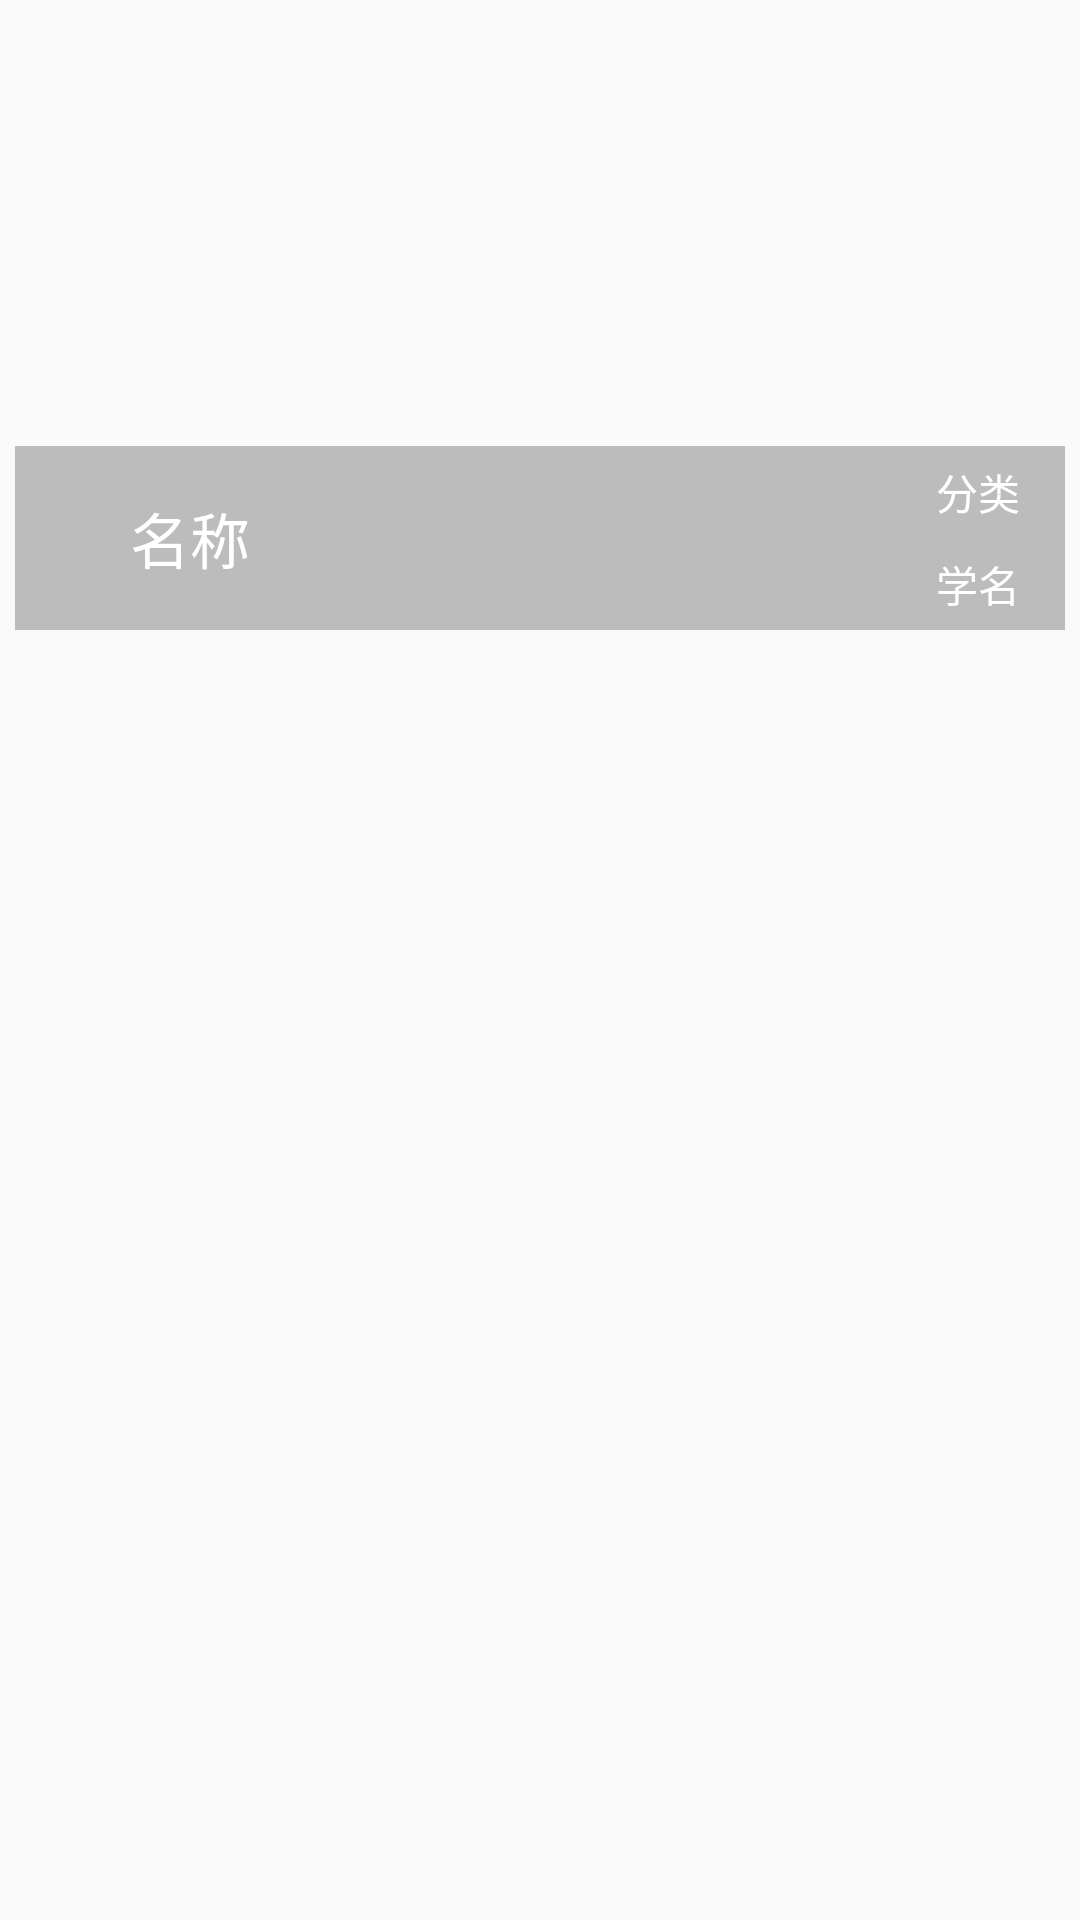

Here is an Android app screen rendered from its layout file. Give the layout XML and the strings, colors and styles it references.
<!-- AndroidManifest.xml: application theme TranslucentTheme -->
<!-- res/layout/zwlist_layout.xml -->
<?xml version="1.0" encoding="utf-8"?>
<RelativeLayout xmlns:android="http://schemas.android.com/apk/res/android"
    xmlns:app="http://schemas.android.com/apk/res-auto"
    android:layout_width="match_parent"
    android:paddingRight="5dp"
    android:paddingLeft="5dp"
    android:layout_height="wrap_content"
    android:orientation="vertical">

    <ImageView
        android:layout_marginTop="10dp"
        android:id="@+id/zwlist_iv"
        android:scaleType="centerCrop"
        android:layout_width="match_parent"
        android:layout_height="200dp"
        android:layout_weight="1"/>


    <LinearLayout
        android:layout_width="match_parent"
        android:layout_height="wrap_content"
        android:background="#86868686"
        android:gravity="center"
        android:orientation="horizontal"
        android:layout_alignBottom="@+id/zwlist_iv"
        android:layout_alignParentLeft="true"
        android:layout_alignParentStart="true">

        <TextView
            android:id="@+id/mingcheng"
            android:layout_width="0dp"
            android:layout_height="match_parent"
            android:layout_marginBottom="10dp"
            android:layout_marginTop="10dp"
            android:layout_weight="1"
            android:gravity="center"
            android:text="名称"
            android:textColor="#ffffff"
            android:textSize="20sp" />

        <LinearLayout
            android:layout_width="0dp"
            android:layout_height="match_parent"
            android:layout_weight="2"
            android:orientation="vertical">

            <TextView
                android:id="@+id/fenlei"
                android:layout_width="match_parent"
                android:layout_height="wrap_content"
                android:layout_margin="5dp"
                android:layout_weight="1"
                android:gravity="center|right"
                android:paddingRight="10dp"
                android:text="分类"
                android:textColor="#ffffff"
                android:textSize="14sp" />

            <TextView
                android:id="@+id/xueming"
                android:layout_width="match_parent"
                android:layout_height="wrap_content"
                android:layout_margin="5dp"
                android:layout_weight="1"
                android:gravity="center|right"
                android:paddingRight="10dp"
                android:text="学名"
                android:textColor="#ffffff"
                android:textSize="14sp" />
        </LinearLayout>

    </LinearLayout>

</RelativeLayout>
<!-- resources referenced by this layout -->
<resources>
  <style name="TranslucentTheme" parent="AppTheme">
          
      </style>
  <style name="AppTheme" parent="Theme.AppCompat.Light.NoActionBar">
          
          <item name="colorPrimary">@color/colorPrimary</item>
          <item name="colorPrimaryDark">@color/colorPrimaryDark</item>
          <item name="colorAccent">@color/colorAccent</item>
      </style>
  <!-- not gathered from this repository: default colours our renderer supplied (Android Studio template values) -->
  <color name="colorPrimary">#FF6200EE</color>
  <color name="colorPrimaryDark">#FF3700B3</color>
  <color name="colorAccent">#FF03DAC5</color>
</resources>
